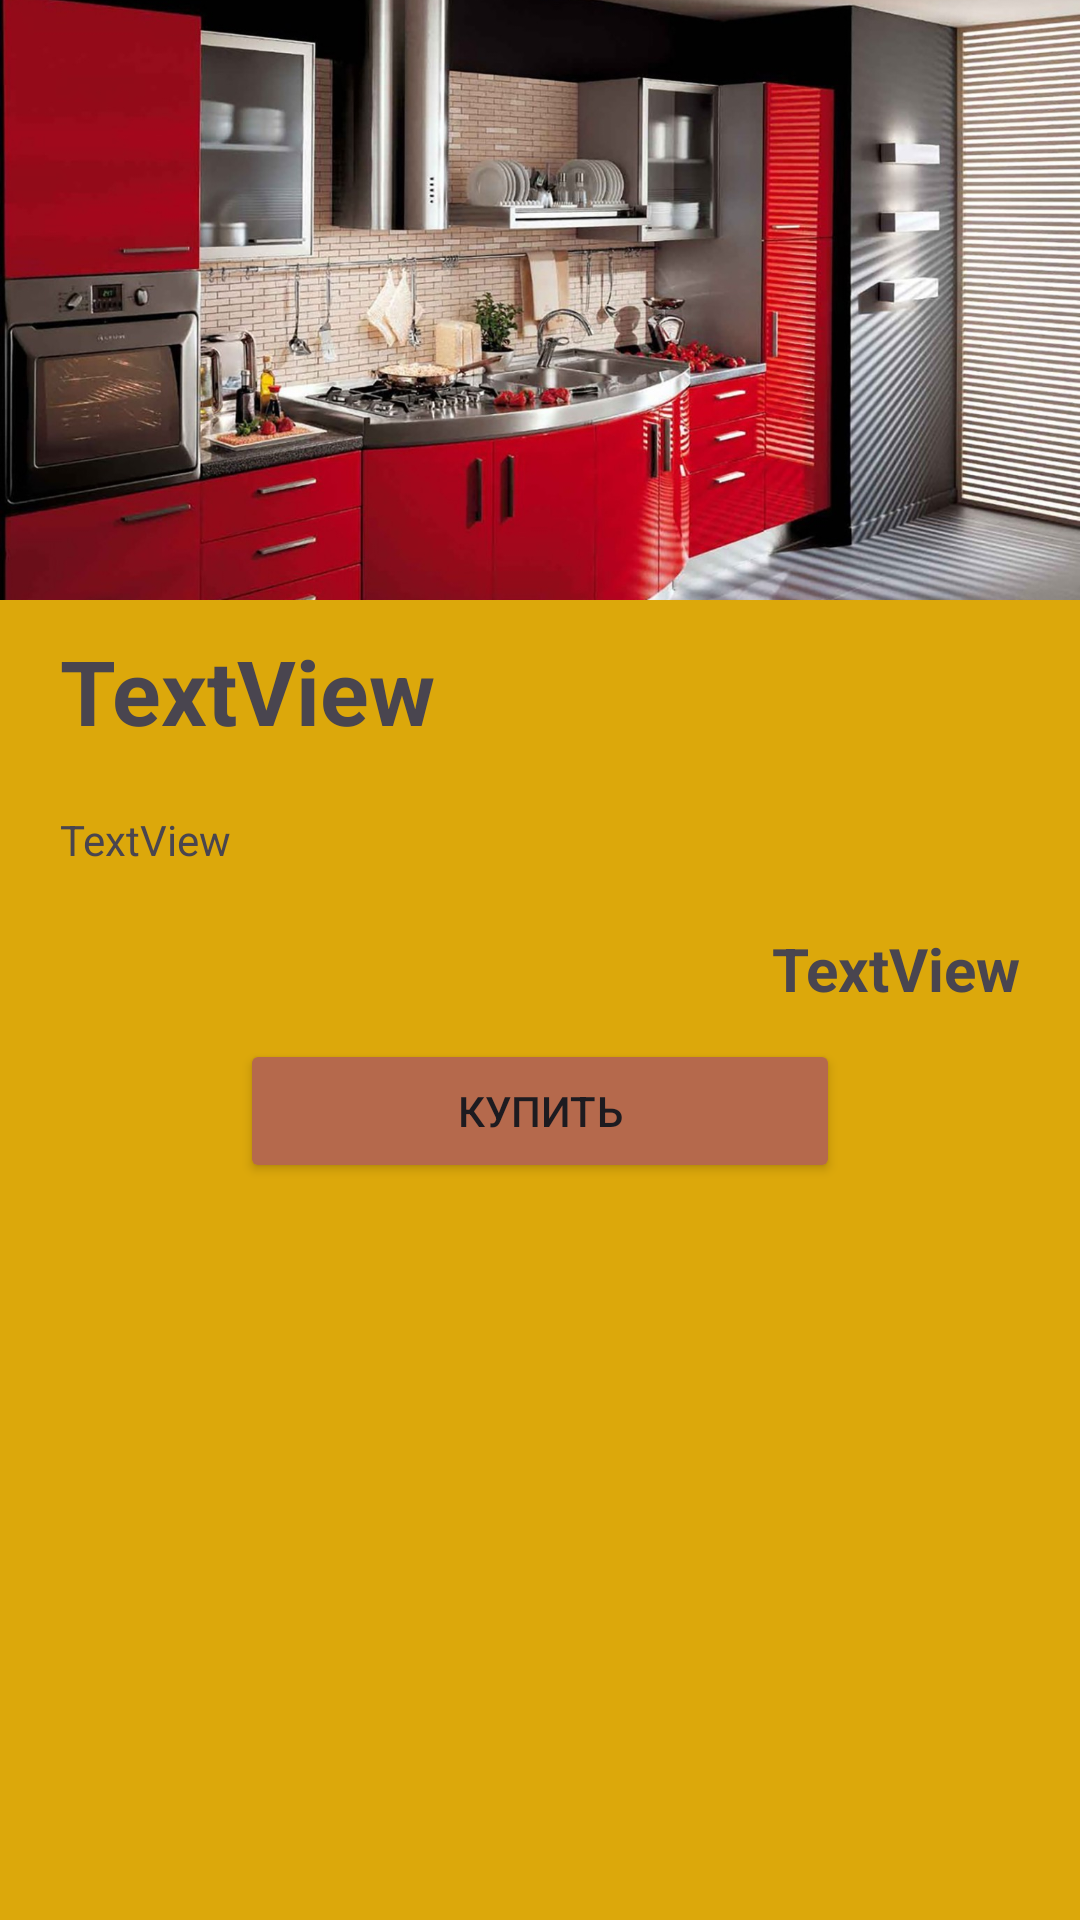

Reconstruct the res/layout file that produces this screen, plus the resources it refers to.
<!-- AndroidManifest.xml: application theme Theme.Webstore -->
<!-- res/layout/activity_item.xml -->
<?xml version="1.0" encoding="utf-8"?>
<LinearLayout xmlns:android="http://schemas.android.com/apk/res/android"
    xmlns:app="http://schemas.android.com/apk/res-auto"
    xmlns:tools="http://schemas.android.com/tools"
    android:layout_width="match_parent"
    android:layout_height="match_parent"
    android:orientation="vertical"
    android:background="@color/button_req"
    tools:context=".ItemActivity">

    <ImageView
        android:id="@+id/item_image"
        android:layout_width="match_parent"
        android:layout_height="200dp"
        android:scaleType="centerCrop"
        android:src="@drawable/kitchen" />

    <TextView
        android:id="@+id/item_title"
        android:paddingHorizontal="20dp"
        android:paddingVertical="10dp"
        android:layout_width="match_parent"
        android:layout_height="wrap_content"
        android:textStyle="bold"
        android:textSize="30dp"
        android:text="TextView" />

    <TextView
        android:id="@+id/item_desc"
        android:paddingHorizontal="20dp"
        android:paddingVertical="10dp"
        android:layout_width="match_parent"
        android:layout_height="wrap_content"
        android:text="TextView" />

    <TextView
        android:id="@+id/item_price"
        android:paddingHorizontal="20dp"
        android:paddingVertical="10dp"
        android:gravity="end"
        android:layout_width="match_parent"
        android:layout_height="wrap_content"
        android:textStyle="bold"
        android:textSize="20dp"
        android:text="TextView" />

    <Button
        android:id="@+id/button_buy"
        android:layout_width="200dp"
        android:layout_height="wrap_content"
        android:layout_gravity="center"
        android:backgroundTint="#B5694C"
        android:text="Купить" />

</LinearLayout>
<!-- resources referenced by this layout -->
<resources>
  <color name="button_req">#DCA80B</color>
  <!-- drawable kitchen: jpg bitmap (drawable, 298796 bytes) -->
  <style name="Theme.Webstore" parent="Base.Theme.Webstore" />
  <style name="Base.Theme.Webstore" parent="Theme.Material3.DayNight.NoActionBar">
          
          
      </style>
</resources>
